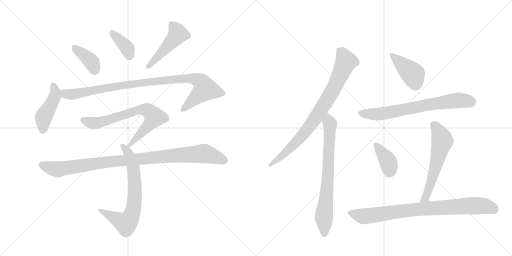
t = 0.00 s
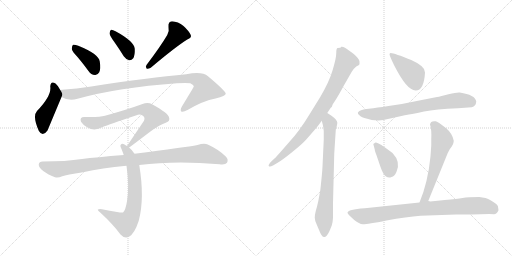
t = 2.31 s
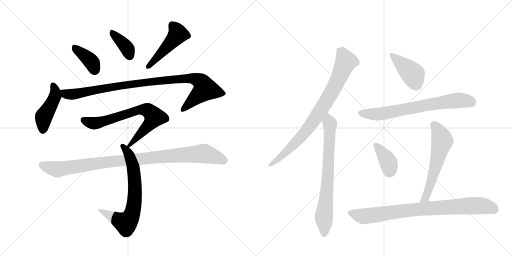
t = 4.62 s
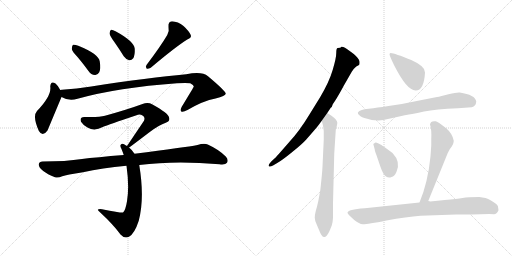
t = 6.93 s
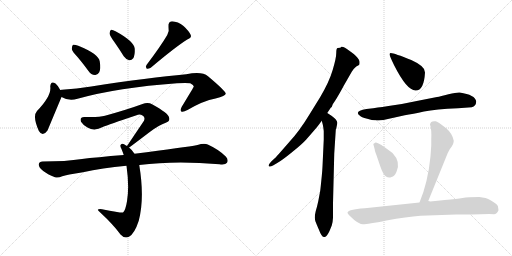
t = 9.24 s
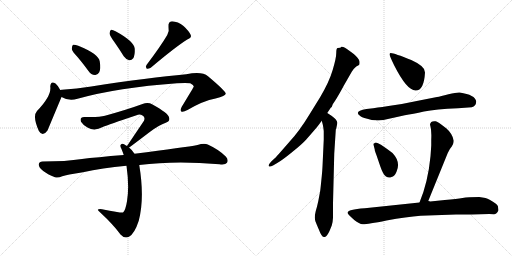
t = 11.56 s

The animated SVG that drew these frames (rendered in a browser with its animation timeline set to each time). Animation: 15 CSS @keyframes rules; one cycle of 11.56 s.

<svg version="1.1" viewBox="0 0 2048 1024" xmlns="http://www.w3.org/2000/svg">
  <g stroke="lightgray" stroke-dasharray="1,1" stroke-width="1" transform="scale(4, 4)">
    <line x1="0" y1="0" x2="256" y2="256"></line>
    <line x1="256" y1="0" x2="0" y2="256"></line>
    <line x1="128" y1="0" x2="128" y2="256"></line>
    <line x1="0" y1="128" x2="256" y2="128"></line>
    <line x1="256" y1="0" x2="512" y2="256"></line>
    <line x1="512" y1="0" x2="256" y2="256"></line>
    <line x1="384" y1="0" x2="384" y2="256"></line>
    <line x1="256" y1="128" x2="512" y2="128"></line>
  </g>
<g transform="scale(1, -1) translate(0, -850)">
   <style type="text/css">
    @keyframes keyframes0 {
      from {
       stroke: black;
       stroke-dashoffset: 388;
       stroke-width: 128;
       }
       56% {
       animation-timing-function: step-end;
       stroke: black;
       stroke-dashoffset: 0;
       stroke-width: 128;
       }
       to {
       stroke: black;
       stroke-width: 1024;
       }
       }
       #make-me-a-hanzi-animation-0 {
         animation: keyframes0 0.565755s both;
         animation-delay: 0.000000s;
         animation-timing-function: linear;
       }
    @keyframes keyframes1 {
      from {
       stroke: black;
       stroke-dashoffset: 377;
       stroke-width: 128;
       }
       55% {
       animation-timing-function: step-end;
       stroke: black;
       stroke-dashoffset: 0;
       stroke-width: 128;
       }
       to {
       stroke: black;
       stroke-width: 1024;
       }
       }
       #make-me-a-hanzi-animation-1 {
         animation: keyframes1 0.556803s both;
         animation-delay: 0.565755s;
         animation-timing-function: linear;
       }
    @keyframes keyframes2 {
      from {
       stroke: black;
       stroke-dashoffset: 476;
       stroke-width: 128;
       }
       61% {
       animation-timing-function: step-end;
       stroke: black;
       stroke-dashoffset: 0;
       stroke-width: 128;
       }
       to {
       stroke: black;
       stroke-width: 1024;
       }
       }
       #make-me-a-hanzi-animation-2 {
         animation: keyframes2 0.637370s both;
         animation-delay: 1.122559s;
         animation-timing-function: linear;
       }
    @keyframes keyframes3 {
      from {
       stroke: black;
       stroke-dashoffset: 447;
       stroke-width: 128;
       }
       59% {
       animation-timing-function: step-end;
       stroke: black;
       stroke-dashoffset: 0;
       stroke-width: 128;
       }
       to {
       stroke: black;
       stroke-width: 1024;
       }
       }
       #make-me-a-hanzi-animation-3 {
         animation: keyframes3 0.613770s both;
         animation-delay: 1.759928s;
         animation-timing-function: linear;
       }
    @keyframes keyframes4 {
      from {
       stroke: black;
       stroke-dashoffset: 982;
       stroke-width: 128;
       }
       76% {
       animation-timing-function: step-end;
       stroke: black;
       stroke-dashoffset: 0;
       stroke-width: 128;
       }
       to {
       stroke: black;
       stroke-width: 1024;
       }
       }
       #make-me-a-hanzi-animation-4 {
         animation: keyframes4 1.049154s both;
         animation-delay: 2.373698s;
         animation-timing-function: linear;
       }
    @keyframes keyframes5 {
      from {
       stroke: black;
       stroke-dashoffset: 716;
       stroke-width: 128;
       }
       70% {
       animation-timing-function: step-end;
       stroke: black;
       stroke-dashoffset: 0;
       stroke-width: 128;
       }
       to {
       stroke: black;
       stroke-width: 1024;
       }
       }
       #make-me-a-hanzi-animation-5 {
         animation: keyframes5 0.832682s both;
         animation-delay: 3.422852s;
         animation-timing-function: linear;
       }
    @keyframes keyframes6 {
      from {
       stroke: black;
       stroke-dashoffset: 705;
       stroke-width: 128;
       }
       70% {
       animation-timing-function: step-end;
       stroke: black;
       stroke-dashoffset: 0;
       stroke-width: 128;
       }
       to {
       stroke: black;
       stroke-width: 1024;
       }
       }
       #make-me-a-hanzi-animation-6 {
         animation: keyframes6 0.823730s both;
         animation-delay: 4.255534s;
         animation-timing-function: linear;
       }
    @keyframes keyframes7 {
      from {
       stroke: black;
       stroke-dashoffset: 995;
       stroke-width: 128;
       }
       76% {
       animation-timing-function: step-end;
       stroke: black;
       stroke-dashoffset: 0;
       stroke-width: 128;
       }
       to {
       stroke: black;
       stroke-width: 1024;
       }
       }
       #make-me-a-hanzi-animation-7 {
         animation: keyframes7 1.059733s both;
         animation-delay: 5.079264s;
         animation-timing-function: linear;
       }
    @keyframes keyframes8 {
      from {
       stroke: black;
       stroke-dashoffset: 836;
       stroke-width: 128;
       }
       73% {
       animation-timing-function: step-end;
       stroke: black;
       stroke-dashoffset: 0;
       stroke-width: 128;
       }
       to {
       stroke: black;
       stroke-width: 1024;
       }
       }
       #make-me-a-hanzi-animation-8 {
         animation: keyframes8 0.930339s both;
         animation-delay: 6.138997s;
         animation-timing-function: linear;
       }
    @keyframes keyframes9 {
      from {
       stroke: black;
       stroke-dashoffset: 734;
       stroke-width: 128;
       }
       70% {
       animation-timing-function: step-end;
       stroke: black;
       stroke-dashoffset: 0;
       stroke-width: 128;
       }
       to {
       stroke: black;
       stroke-width: 1024;
       }
       }
       #make-me-a-hanzi-animation-9 {
         animation: keyframes9 0.847331s both;
         animation-delay: 7.069336s;
         animation-timing-function: linear;
       }
    @keyframes keyframes10 {
      from {
       stroke: black;
       stroke-dashoffset: 416;
       stroke-width: 128;
       }
       58% {
       animation-timing-function: step-end;
       stroke: black;
       stroke-dashoffset: 0;
       stroke-width: 128;
       }
       to {
       stroke: black;
       stroke-width: 1024;
       }
       }
       #make-me-a-hanzi-animation-10 {
         animation: keyframes10 0.588542s both;
         animation-delay: 7.916667s;
         animation-timing-function: linear;
       }
    @keyframes keyframes11 {
      from {
       stroke: black;
       stroke-dashoffset: 705;
       stroke-width: 128;
       }
       70% {
       animation-timing-function: step-end;
       stroke: black;
       stroke-dashoffset: 0;
       stroke-width: 128;
       }
       to {
       stroke: black;
       stroke-width: 1024;
       }
       }
       #make-me-a-hanzi-animation-11 {
         animation: keyframes11 0.823730s both;
         animation-delay: 8.505208s;
         animation-timing-function: linear;
       }
    @keyframes keyframes12 {
      from {
       stroke: black;
       stroke-dashoffset: 379;
       stroke-width: 128;
       }
       55% {
       animation-timing-function: step-end;
       stroke: black;
       stroke-dashoffset: 0;
       stroke-width: 128;
       }
       to {
       stroke: black;
       stroke-width: 1024;
       }
       }
       #make-me-a-hanzi-animation-12 {
         animation: keyframes12 0.558431s both;
         animation-delay: 9.328939s;
         animation-timing-function: linear;
       }
    @keyframes keyframes13 {
      from {
       stroke: black;
       stroke-dashoffset: 588;
       stroke-width: 128;
       }
       66% {
       animation-timing-function: step-end;
       stroke: black;
       stroke-dashoffset: 0;
       stroke-width: 128;
       }
       to {
       stroke: black;
       stroke-width: 1024;
       }
       }
       #make-me-a-hanzi-animation-13 {
         animation: keyframes13 0.728516s both;
         animation-delay: 9.887370s;
         animation-timing-function: linear;
       }
    @keyframes keyframes14 {
      from {
       stroke: black;
       stroke-dashoffset: 846;
       stroke-width: 128;
       }
       73% {
       animation-timing-function: step-end;
       stroke: black;
       stroke-dashoffset: 0;
       stroke-width: 128;
       }
       to {
       stroke: black;
       stroke-width: 1024;
       }
       }
       #make-me-a-hanzi-animation-14 {
         animation: keyframes14 0.938477s both;
         animation-delay: 10.615885s;
         animation-timing-function: linear;
       }
</style>
<path d="M 311 621 Q 332 596 354 566 Q 364 551 380 550 Q 390 549 397 561 Q 404 574 399 604 Q 395 634 313 667 Q 298 673 292 671 Q 288 668 287 655 Q 288 645 311 621 Z" fill="lightgray"></path> 
<path d="M 456 684 Q 475 657 495 625 Q 504 612 517 609 Q 526 608 533 617 Q 540 629 539 655 Q 536 685 462 725 Q 450 732 444 731 Q 440 728 438 717 Q 439 707 456 684 Z" fill="lightgray"></path> 
<path d="M 669 710 Q 642 664 586 590 Q 580 583 587 575 Q 594 574 603 579 Q 700 661 749 692 Q 768 699 763 710 Q 756 726 734 746 Q 712 764 688 765 Q 672 764 674 742 Q 678 727 669 710 Z" fill="lightgray"></path> 
<path d="M 241 490 Q 231 509 222 516 Q 203 529 201 504 Q 207 467 148 406 Q 129 385 155 327 Q 170 300 190 328 L 246 462 C 251 473 251 473 241 490 Z" fill="lightgray"></path> 
<path d="M 246 462 Q 276 444 310 455 Q 472 500 708 517 Q 745 520 761 517 Q 776 510 775 503 Q 775 502 727 423 Q 720 410 725 404 Q 732 400 750 410 Q 813 447 862 456 Q 904 466 903 476 Q 902 486 832 545 Q 808 566 745 553 Q 598 540 365 504 Q 307 495 248 491 Q 244 491 241 490 C 211 487 218 474 246 462 Z" fill="lightgray"></path> 
<path d="M 516 260 Q 519 261 599 322 Q 636 350 663 359 Q 682 365 676 381 Q 673 397 610 432 Q 592 442 570 434 Q 510 412 420 387 Q 396 380 339 382 Q 317 383 324 363 Q 331 351 350 340 Q 378 324 411 342 Q 433 351 546 389 Q 559 395 570 388 Q 582 381 576 367 L 508 266 C 493 244 493 244 516 260 Z" fill="lightgray"></path> 
<path d="M 538 235 Q 529 250 516 260 L 508 266 Q 502 270 498 272 Q 488 279 483 271 Q 479 267 486 254 Q 490 244 495 230 L 506 187 Q 518 103 508 45 Q 502 8 492 0 Q 489 -3 408 13 Q 398 16 392 12 Q 388 11 402 -1 Q 454 -49 482 -88 Q 498 -106 516 -97 Q 538 -85 555 -33 Q 579 57 557 190 L 538 235 Z" fill="lightgray"></path> 
<path d="M 557 190 Q 701 209 878 193 Q 902 190 908 199 Q 915 212 903 224 Q 875 252 831 272 Q 816 278 790 270 Q 742 261 538 235 L 495 230 Q 384 221 328 214 Q 264 204 170 204 Q 157 204 155 193 Q 154 180 173 166 Q 189 153 220 141 Q 232 137 249 145 Q 265 151 332 161 Q 408 179 506 187 L 557 190 Z" fill="lightgray"></path> 
<path d="M 1309 398 L 1323 419 L 1327 422 L 1331 433 L 1341 448 Q 1354 468 1376 509 L 1407 563 Q 1416 577 1425 584 L 1436 590 Q 1439 593 1438 604 Q 1437 615 1415 634 L 1396 648 Q 1376 665 1365 663 L 1364 661 Q 1364 659 1351 658 Q 1345 658 1345 638 Q 1345 618 1331 571 Q 1317 523 1281 462 L 1239 394 Q 1198 326 1157 282 L 1115 234 Q 1100 217 1099 217 L 1085 204 Q 1072 190 1075 186 Q 1079 181 1092 188 L 1109 198 Q 1130 210 1169 242 Q 1208 273 1225 292 L 1258 330 Q 1271 345 1276 352 L 1287 367 L 1309 398 Z" fill="lightgray"></path> 
<path d="M 1295 292 L 1290 184 Q 1289 164 1287 145 L 1283 106 Q 1281 86 1280 82 L 1273 45 Q 1268 22 1263 6 Q 1259 -10 1259 -21 Q 1259 -33 1268 -51 L 1277 -72 Q 1288 -102 1299 -98 Q 1308 -96 1318 -74 L 1327 -52 Q 1331 -40 1332 -21 L 1332 37 L 1337 236 L 1343 329 Q 1343 334 1345 336 Q 1350 358 1349 360 Q 1349 370 1326 387 L 1309 398 C 1284 414 1279 396 1287 367 L 1291 352 Q 1293 344 1295 326 L 1295 292 Z" fill="lightgray"></path> 
<path d="M 1563 638 Q 1559 638 1558 633 Q 1558 627 1577 588 Q 1627 489 1662 488 Q 1696 487 1700 560 Q 1703 584 1645 610 Q 1578 637 1563 638 Z" fill="lightgray"></path> 
<path d="M 1493 417 L 1466 414 Q 1413 405 1441 386 Q 1443 382 1469 375 Q 1495 367 1503 369 Q 1524 366 1556 375 Q 1588 383 1619 389 Q 1651 394 1696 404 Q 1742 413 1832 417 L 1887 421 Q 1904 426 1905 444 Q 1901 471 1839 480 Q 1827 481 1794 473 Q 1761 464 1748 462 L 1672 447 Q 1609 433 1554 426 Q 1499 418 1493 417 Z" fill="lightgray"></path> 
<path d="M 1524 271 L 1512 277 Q 1501 283 1498 277 Q 1491 276 1495 267 L 1499 252 Q 1498 250 1506 229 L 1521 185 Q 1533 150 1544 144 Q 1555 137 1566 142 Q 1578 143 1586 163 Q 1604 202 1570 238 Q 1545 257 1524 271 Z" fill="lightgray"></path> 
<path d="M 1713 46 L 1791 238 Q 1800 257 1807 264 Q 1814 276 1814 280 L 1815 287 Q 1810 315 1786 336 Q 1749 365 1743 365 Q 1722 368 1720 352 Q 1727 332 1725 293 L 1725 268 L 1722 225 Q 1712 121 1678 40 C 1667 12 1702 18 1713 46 Z" fill="lightgray"></path> 
<path d="M 1887 -8 L 1957 -6 L 1976 -7 Q 1987 -7 1994 9 L 1993 16 Q 1994 28 1985 34 Q 1957 54 1942 58 L 1917 62 Q 1872 62 1850 58 Q 1829 54 1779 50 L 1721 44 Q 1719 45 1713 46 L 1678 40 L 1459 17 Q 1390 12 1390 -1 Q 1390 -6 1417 -30 Q 1437 -46 1451 -47 Q 1466 -48 1546 -32 Q 1627 -17 1682 -13 L 1824 -8 L 1887 -8 Z" fill="lightgray"></path> 
      <clipPath id="make-me-a-hanzi-clip-0">
      <path d="M 311 621 Q 332 596 354 566 Q 364 551 380 550 Q 390 549 397 561 Q 404 574 399 604 Q 395 634 313 667 Q 298 673 292 671 Q 288 668 287 655 Q 288 645 311 621 Z" fill="lightgray"></path>
      </clipPath>
      <path clip-path="url(#make-me-a-hanzi-clip-0)" d="M 296 665 L 307 650 L 358 611 L 381 568 " fill="none" id="make-me-a-hanzi-animation-0" stroke-dasharray="260 520" stroke-linecap="round"></path>

      <clipPath id="make-me-a-hanzi-clip-1">
      <path d="M 456 684 Q 475 657 495 625 Q 504 612 517 609 Q 526 608 533 617 Q 540 629 539 655 Q 536 685 462 725 Q 450 732 444 731 Q 440 728 438 717 Q 439 707 456 684 Z" fill="lightgray"></path>
      </clipPath>
      <path clip-path="url(#make-me-a-hanzi-clip-1)" d="M 447 722 L 500 668 L 518 626 " fill="none" id="make-me-a-hanzi-animation-1" stroke-dasharray="249 498" stroke-linecap="round"></path>

      <clipPath id="make-me-a-hanzi-clip-2">
      <path d="M 669 710 Q 642 664 586 590 Q 580 583 587 575 Q 594 574 603 579 Q 700 661 749 692 Q 768 699 763 710 Q 756 726 734 746 Q 712 764 688 765 Q 672 764 674 742 Q 678 727 669 710 Z" fill="lightgray"></path>
      </clipPath>
      <path clip-path="url(#make-me-a-hanzi-clip-2)" d="M 690 748 L 712 714 L 619 608 L 590 583 " fill="none" id="make-me-a-hanzi-animation-2" stroke-dasharray="348 696" stroke-linecap="round"></path>

      <clipPath id="make-me-a-hanzi-clip-3">
      <path d="M 241 490 Q 231 509 222 516 Q 203 529 201 504 Q 207 467 148 406 Q 129 385 155 327 Q 170 300 190 328 L 246 462 C 251 473 251 473 241 490 Z" fill="lightgray"></path>
      </clipPath>
      <path clip-path="url(#make-me-a-hanzi-clip-3)" d="M 212 508 L 221 486 L 220 465 L 175 384 L 171 331 " fill="none" id="make-me-a-hanzi-animation-3" stroke-dasharray="319 638" stroke-linecap="round"></path>

      <clipPath id="make-me-a-hanzi-clip-4">
      <path d="M 246 462 Q 276 444 310 455 Q 472 500 708 517 Q 745 520 761 517 Q 776 510 775 503 Q 775 502 727 423 Q 720 410 725 404 Q 732 400 750 410 Q 813 447 862 456 Q 904 466 903 476 Q 902 486 832 545 Q 808 566 745 553 Q 598 540 365 504 Q 307 495 248 491 Q 244 491 241 490 C 211 487 218 474 246 462 Z" fill="lightgray"></path>
      </clipPath>
      <path clip-path="url(#make-me-a-hanzi-clip-4)" d="M 245 484 L 279 472 L 586 522 L 759 537 L 800 526 L 821 493 L 730 409 " fill="none" id="make-me-a-hanzi-animation-4" stroke-dasharray="854 1708" stroke-linecap="round"></path>

      <clipPath id="make-me-a-hanzi-clip-5">
      <path d="M 516 260 Q 519 261 599 322 Q 636 350 663 359 Q 682 365 676 381 Q 673 397 610 432 Q 592 442 570 434 Q 510 412 420 387 Q 396 380 339 382 Q 317 383 324 363 Q 331 351 350 340 Q 378 324 411 342 Q 433 351 546 389 Q 559 395 570 388 Q 582 381 576 367 L 508 266 C 493 244 493 244 516 260 Z" fill="lightgray"></path>
      </clipPath>
      <path clip-path="url(#make-me-a-hanzi-clip-5)" d="M 334 370 L 355 360 L 383 357 L 557 411 L 593 407 L 617 382 L 615 377 L 577 328 L 514 266 " fill="none" id="make-me-a-hanzi-animation-5" stroke-dasharray="588 1176" stroke-linecap="round"></path>

      <clipPath id="make-me-a-hanzi-clip-6">
      <path d="M 538 235 Q 529 250 516 260 L 508 266 Q 502 270 498 272 Q 488 279 483 271 Q 479 267 486 254 Q 490 244 495 230 L 506 187 Q 518 103 508 45 Q 502 8 492 0 Q 489 -3 408 13 Q 398 16 392 12 Q 388 11 402 -1 Q 454 -49 482 -88 Q 498 -106 516 -97 Q 538 -85 555 -33 Q 579 57 557 190 L 538 235 Z" fill="lightgray"></path>
      </clipPath>
      <path clip-path="url(#make-me-a-hanzi-clip-6)" d="M 491 266 L 514 236 L 534 177 L 540 76 L 528 -7 L 504 -43 L 396 11 " fill="none" id="make-me-a-hanzi-animation-6" stroke-dasharray="577 1154" stroke-linecap="round"></path>

      <clipPath id="make-me-a-hanzi-clip-7">
      <path d="M 557 190 Q 701 209 878 193 Q 902 190 908 199 Q 915 212 903 224 Q 875 252 831 272 Q 816 278 790 270 Q 742 261 538 235 L 495 230 Q 384 221 328 214 Q 264 204 170 204 Q 157 204 155 193 Q 154 180 173 166 Q 189 153 220 141 Q 232 137 249 145 Q 265 151 332 161 Q 408 179 506 187 L 557 190 Z" fill="lightgray"></path>
      </clipPath>
      <path clip-path="url(#make-me-a-hanzi-clip-7)" d="M 168 191 L 231 173 L 449 205 L 815 236 L 896 208 " fill="none" id="make-me-a-hanzi-animation-7" stroke-dasharray="867 1734" stroke-linecap="round"></path>

      <clipPath id="make-me-a-hanzi-clip-8">
      <path d="M 1309 398 L 1323 419 L 1327 422 L 1331 433 L 1341 448 Q 1354 468 1376 509 L 1407 563 Q 1416 577 1425 584 L 1436 590 Q 1439 593 1438 604 Q 1437 615 1415 634 L 1396 648 Q 1376 665 1365 663 L 1364 661 Q 1364 659 1351 658 Q 1345 658 1345 638 Q 1345 618 1331 571 Q 1317 523 1281 462 L 1239 394 Q 1198 326 1157 282 L 1115 234 Q 1100 217 1099 217 L 1085 204 Q 1072 190 1075 186 Q 1079 181 1092 188 L 1109 198 Q 1130 210 1169 242 Q 1208 273 1225 292 L 1258 330 Q 1271 345 1276 352 L 1287 367 L 1309 398 Z" fill="lightgray"></path>
      </clipPath>
      <path clip-path="url(#make-me-a-hanzi-clip-8)" d="M 1369 660 L 1370 637 L 1383 602 L 1336 500 L 1289 419 L 1205 303 L 1139 236 L 1079 189 " fill="none" id="make-me-a-hanzi-animation-8" stroke-dasharray="708 1416" stroke-linecap="round"></path>

      <clipPath id="make-me-a-hanzi-clip-9">
      <path d="M 1295 292 L 1290 184 Q 1289 164 1287 145 L 1283 106 Q 1281 86 1280 82 L 1273 45 Q 1268 22 1263 6 Q 1259 -10 1259 -21 Q 1259 -33 1268 -51 L 1277 -72 Q 1288 -102 1299 -98 Q 1308 -96 1318 -74 L 1327 -52 Q 1331 -40 1332 -21 L 1332 37 L 1337 236 L 1343 329 Q 1343 334 1345 336 Q 1350 358 1349 360 Q 1349 370 1326 387 L 1309 398 C 1284 414 1279 396 1287 367 L 1291 352 Q 1293 344 1295 326 L 1295 292 Z" fill="lightgray"></path>
      </clipPath>
      <path clip-path="url(#make-me-a-hanzi-clip-9)" d="M 1310 390 L 1320 355 L 1319 307 L 1307 76 L 1296 -8 L 1297 -86 " fill="none" id="make-me-a-hanzi-animation-9" stroke-dasharray="606 1212" stroke-linecap="round"></path>

      <clipPath id="make-me-a-hanzi-clip-10">
      <path d="M 1563 638 Q 1559 638 1558 633 Q 1558 627 1577 588 Q 1627 489 1662 488 Q 1696 487 1700 560 Q 1703 584 1645 610 Q 1578 637 1563 638 Z" fill="lightgray"></path>
      </clipPath>
      <path clip-path="url(#make-me-a-hanzi-clip-10)" d="M 1564 632 L 1653 552 L 1663 513 " fill="none" id="make-me-a-hanzi-animation-10" stroke-dasharray="288 576" stroke-linecap="round"></path>

      <clipPath id="make-me-a-hanzi-clip-11">
      <path d="M 1493 417 L 1466 414 Q 1413 405 1441 386 Q 1443 382 1469 375 Q 1495 367 1503 369 Q 1524 366 1556 375 Q 1588 383 1619 389 Q 1651 394 1696 404 Q 1742 413 1832 417 L 1887 421 Q 1904 426 1905 444 Q 1901 471 1839 480 Q 1827 481 1794 473 Q 1761 464 1748 462 L 1672 447 Q 1609 433 1554 426 Q 1499 418 1493 417 Z" fill="lightgray"></path>
      </clipPath>
      <path clip-path="url(#make-me-a-hanzi-clip-11)" d="M 1442 397 L 1519 394 L 1810 447 L 1845 449 L 1886 442 " fill="none" id="make-me-a-hanzi-animation-11" stroke-dasharray="577 1154" stroke-linecap="round"></path>

      <clipPath id="make-me-a-hanzi-clip-12">
      <path d="M 1524 271 L 1512 277 Q 1501 283 1498 277 Q 1491 276 1495 267 L 1499 252 Q 1498 250 1506 229 L 1521 185 Q 1533 150 1544 144 Q 1555 137 1566 142 Q 1578 143 1586 163 Q 1604 202 1570 238 Q 1545 257 1524 271 Z" fill="lightgray"></path>
      </clipPath>
      <path clip-path="url(#make-me-a-hanzi-clip-12)" d="M 1505 269 L 1554 200 L 1557 162 " fill="none" id="make-me-a-hanzi-animation-12" stroke-dasharray="251 502" stroke-linecap="round"></path>

      <clipPath id="make-me-a-hanzi-clip-13">
      <path d="M 1713 46 L 1791 238 Q 1800 257 1807 264 Q 1814 276 1814 280 L 1815 287 Q 1810 315 1786 336 Q 1749 365 1743 365 Q 1722 368 1720 352 Q 1727 332 1725 293 L 1725 268 L 1722 225 Q 1712 121 1678 40 C 1667 12 1702 18 1713 46 Z" fill="lightgray"></path>
      </clipPath>
      <path clip-path="url(#make-me-a-hanzi-clip-13)" d="M 1736 350 L 1758 317 L 1769 285 L 1714 89 L 1703 60 L 1683 46 " fill="none" id="make-me-a-hanzi-animation-13" stroke-dasharray="460 920" stroke-linecap="round"></path>

      <clipPath id="make-me-a-hanzi-clip-14">
      <path d="M 1887 -8 L 1957 -6 L 1976 -7 Q 1987 -7 1994 9 L 1993 16 Q 1994 28 1985 34 Q 1957 54 1942 58 L 1917 62 Q 1872 62 1850 58 Q 1829 54 1779 50 L 1721 44 Q 1719 45 1713 46 L 1678 40 L 1459 17 Q 1390 12 1390 -1 Q 1390 -6 1417 -30 Q 1437 -46 1451 -47 Q 1466 -48 1546 -32 Q 1627 -17 1682 -13 L 1824 -8 L 1887 -8 Z" fill="lightgray"></path>
      </clipPath>
      <path clip-path="url(#make-me-a-hanzi-clip-14)" d="M 1396 -1 L 1458 -15 L 1657 12 L 1893 27 L 1931 27 L 1979 10 " fill="none" id="make-me-a-hanzi-animation-14" stroke-dasharray="718 1436" stroke-linecap="round"></path>

</g>
</svg>
